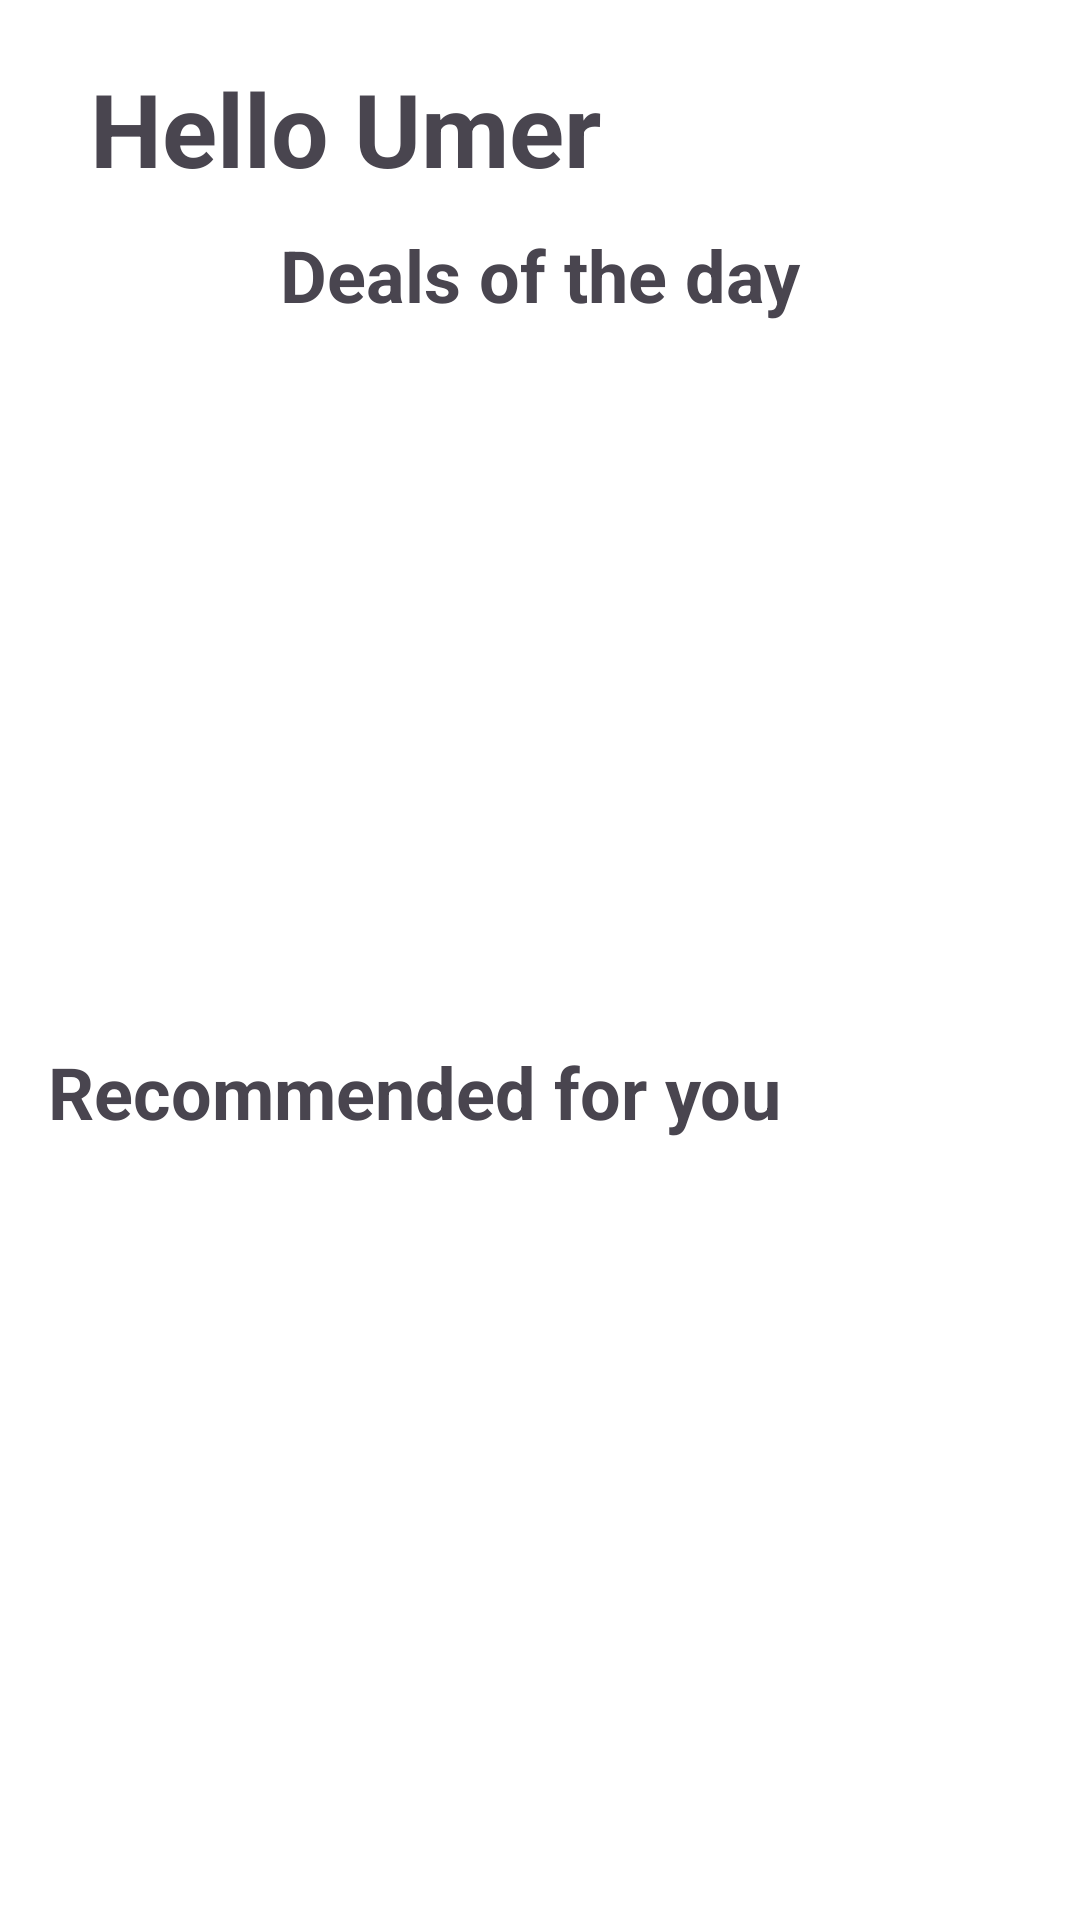

Here is an Android app screen rendered from its layout file. Give the layout XML and the strings, colors and styles it references.
<!-- AndroidManifest.xml: application theme Theme.Mid1 -->
<!-- res/layout/fragment_home.xml -->
<?xml version="1.0" encoding="utf-8"?>
<androidx.core.widget.NestedScrollView xmlns:android="http://schemas.android.com/apk/res/android"
    xmlns:tools="http://schemas.android.com/tools"
    android:layout_width="match_parent"
    android:layout_height="match_parent"
    android:background="@color/white"
    tools:context=".HomeFragment">

    <LinearLayout
        android:layout_width="match_parent"
        android:layout_height="wrap_content"
        android:orientation="vertical">

        <TextView
            android:layout_width="match_parent"
            android:layout_height="wrap_content"
            android:text="Hello Umer"
            android:textSize="34sp"
            android:textStyle="bold"
            android:padding="10dp"
            android:layout_marginStart="20dp"
            android:layout_marginTop="10dp"/>

        <TextView
            android:layout_width="match_parent"
            android:layout_height="wrap_content"
            android:text="Deals of the day"
            android:textStyle="bold"
            android:textSize="24sp"
            android:gravity="center_horizontal"/>

        <androidx.recyclerview.widget.RecyclerView
            android:id="@+id/rvDealItems"
            android:layout_width="match_parent"
            android:layout_height="232dp"/>

        <TextView
            android:layout_width="match_parent"
            android:layout_height="wrap_content"
            android:text="Recommended for you"
            android:textStyle="bold"
            android:layout_marginStart="16dp"
            android:layout_marginTop="8dp"
            android:layout_marginBottom="6dp"
            android:textSize="24sp"/>

        <androidx.recyclerview.widget.RecyclerView
            android:id="@+id/rvItems"
            android:layout_width="match_parent"
            android:layout_height="wrap_content"/>

    </LinearLayout>

</androidx.core.widget.NestedScrollView>
<!-- resources referenced by this layout -->
<resources>
  <color name="white">#FFFFFFFF</color>
  <style name="Theme.Mid1" parent="Base.Theme.Mid1" />
  <style name="Base.Theme.Mid1" parent="Theme.Material3.DayNight.NoActionBar">
          
          
      </style>
</resources>
